Labelled photos from "dataset", an image-classification folder in ShauryaShsin/product-mapping-dsp. The possible labels are: favorit, havsalt, Kims favorit, Kims havsalt, Kims oste, Kims snack, Kims snack chips, Kims sour, ostepops, Pringles original, Pringles sour, sour, Taffel chicken, taffel chicken pomm's, Taffel linsechips, Taffel original.

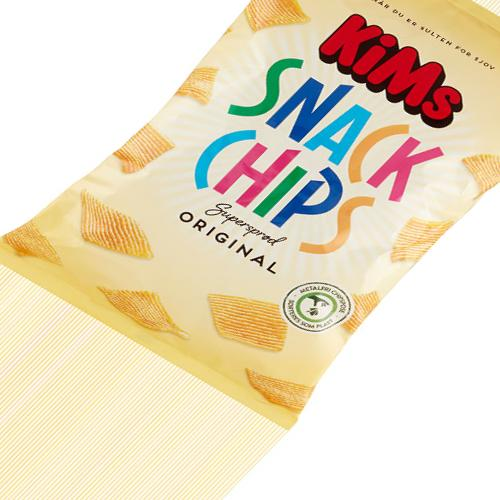
Label: Kims snack

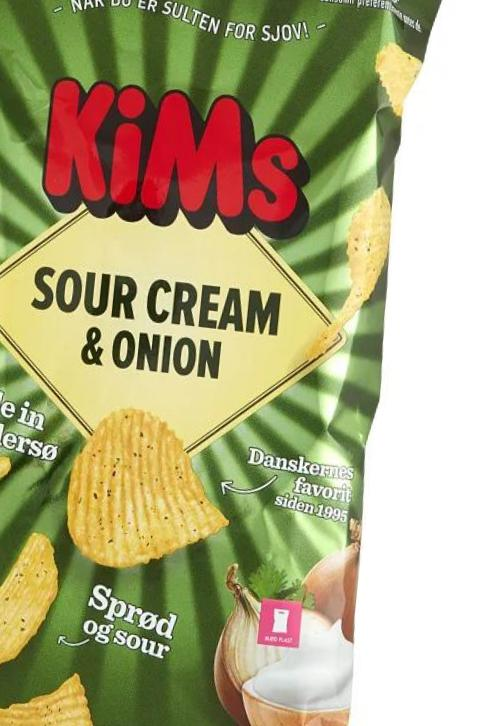
Label: sour

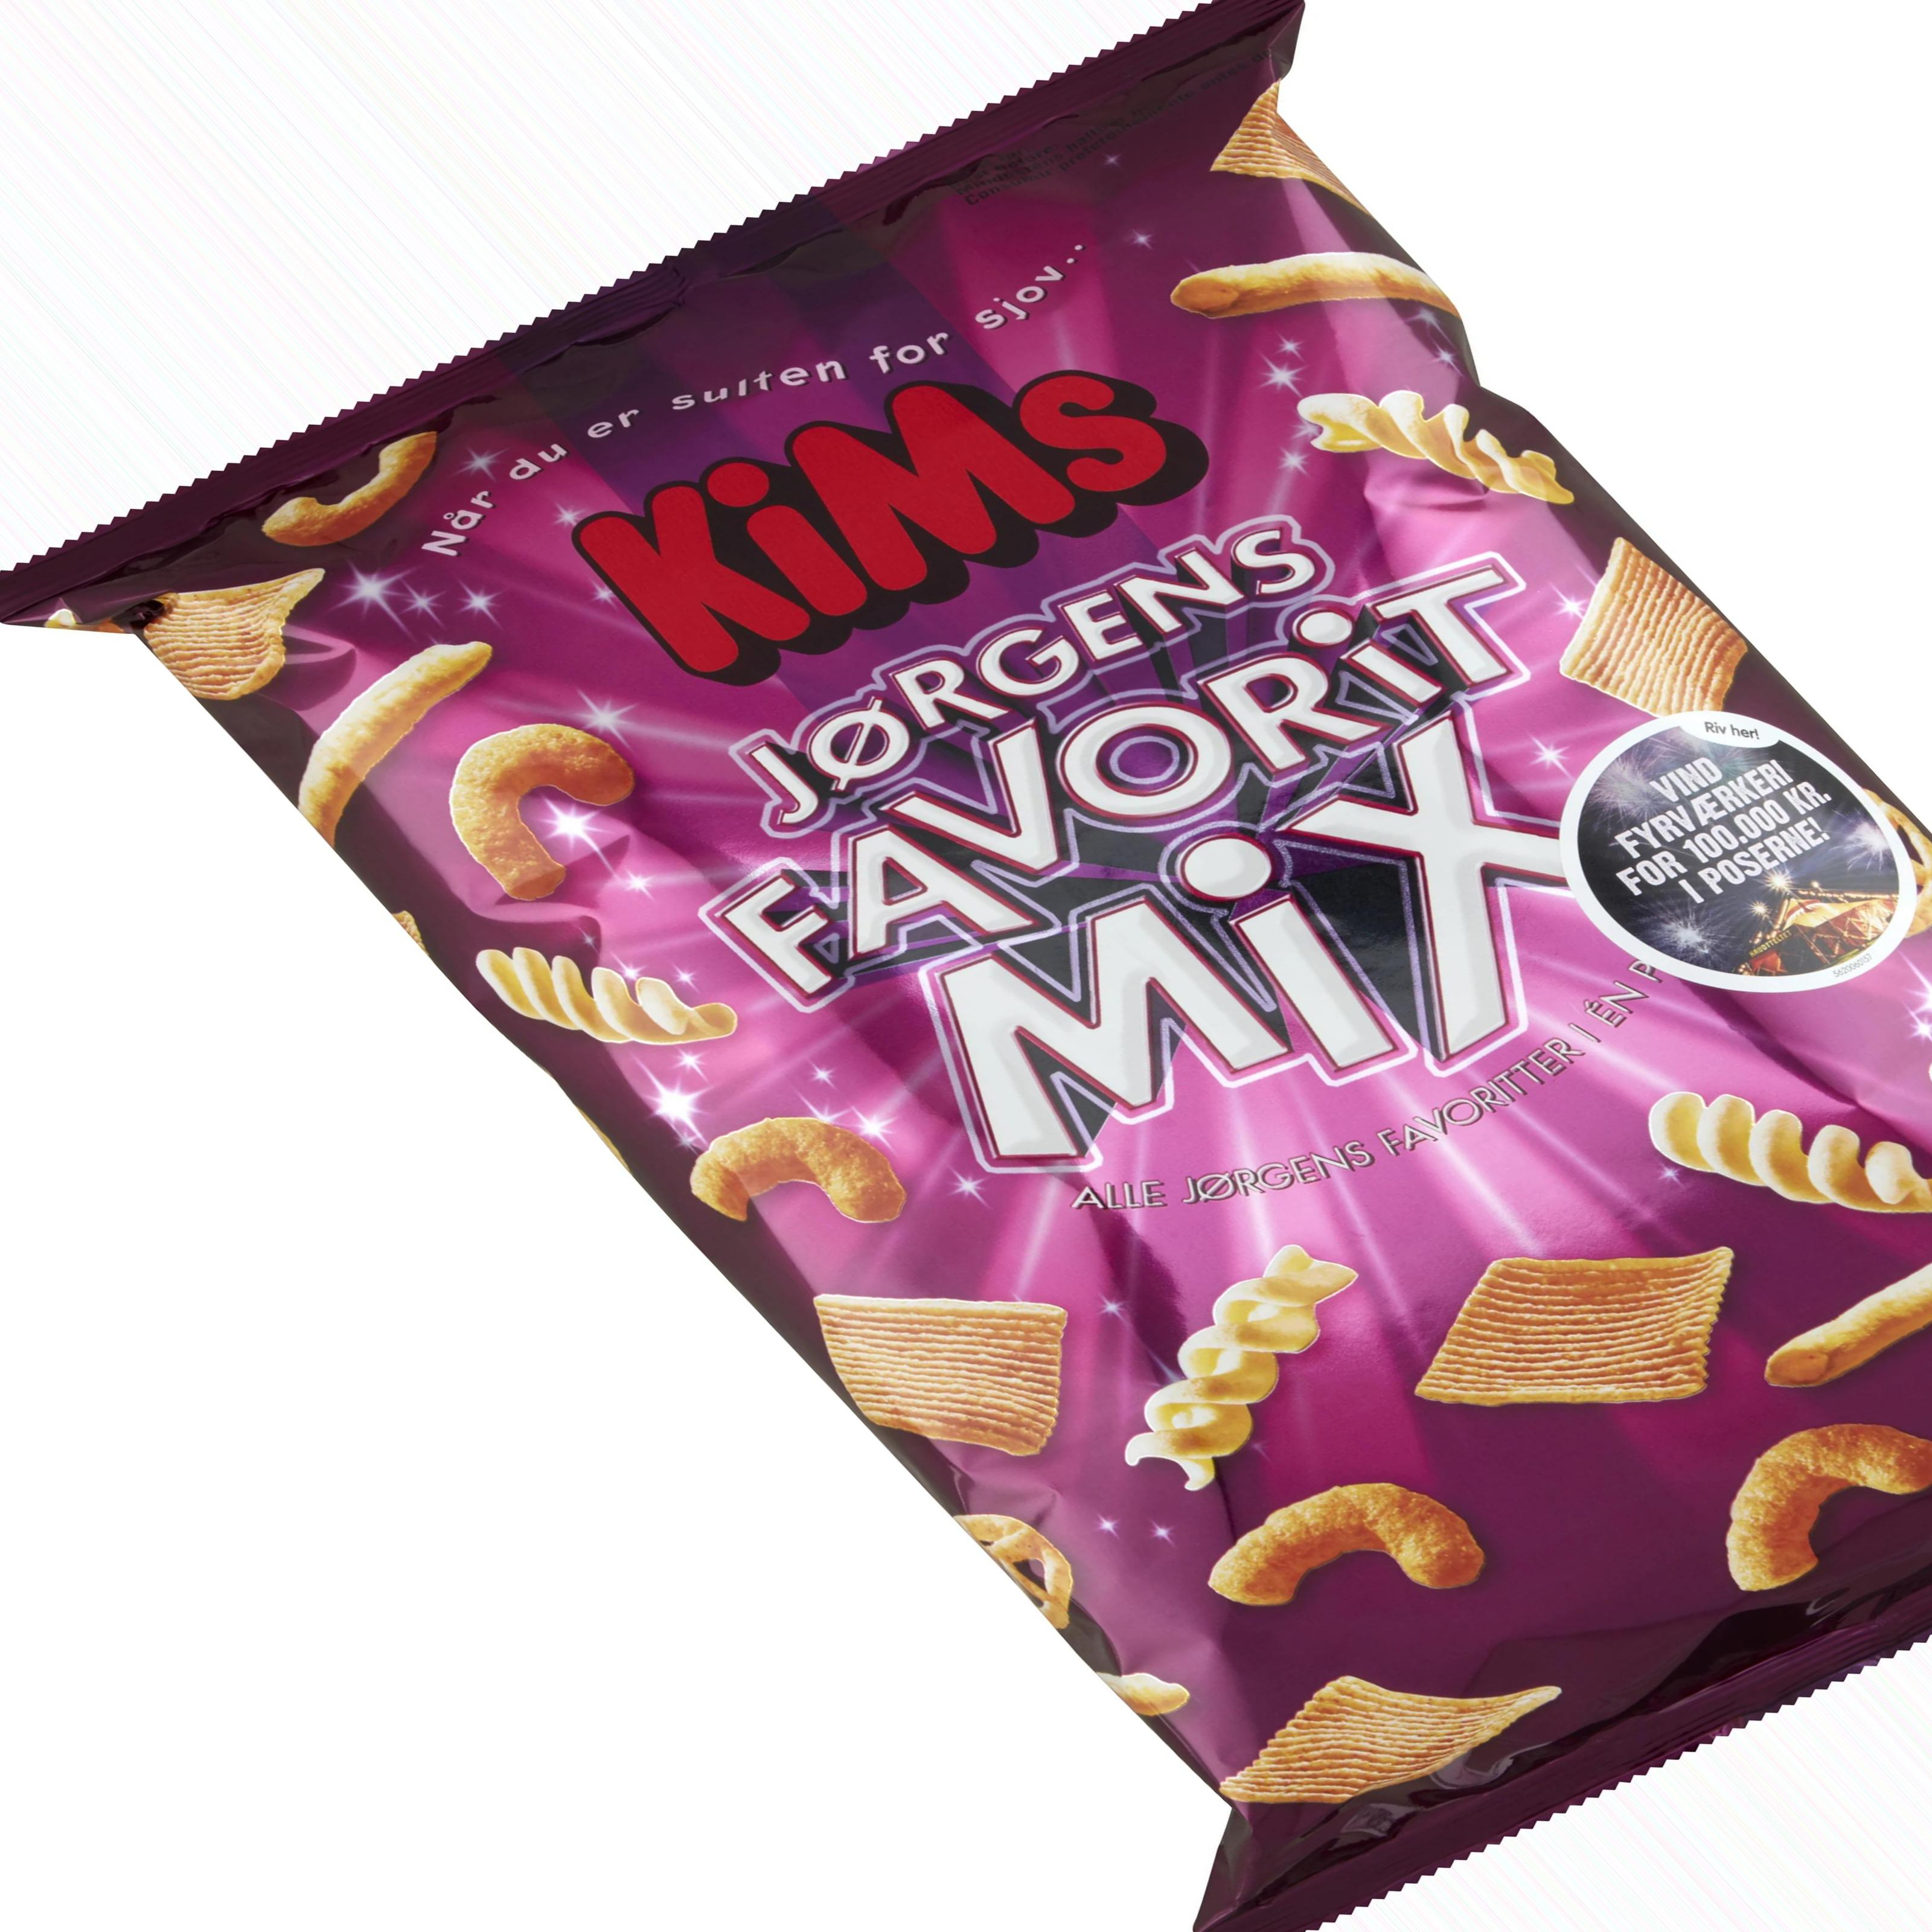
Label: Kims favorit

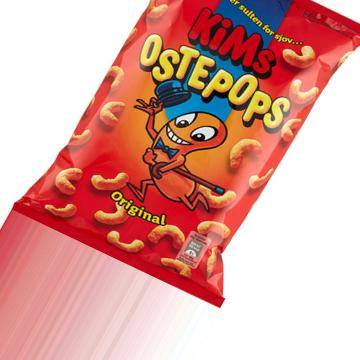
Label: ostepops

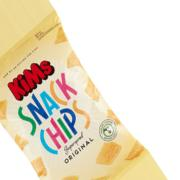
Label: Kims snack chips

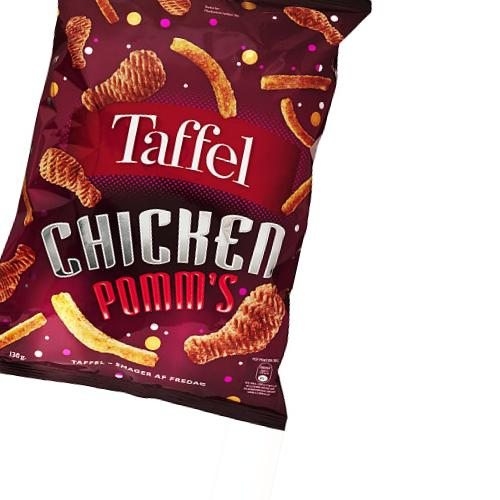
Label: taffel chicken pomm's
